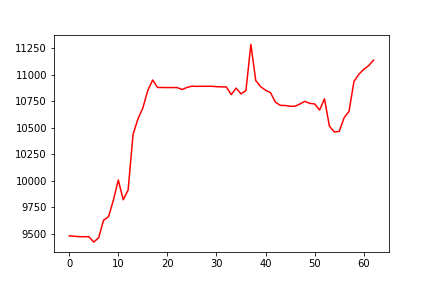

The table this chart was drawn from, first rows:
, 0
0, 9480
1, 9476
2, 9472
3, 9472
4, 9472
5, 9421
6, 9463
7, 9627
8, 9660
9, 9817
10, 10007
11, 9820
12, 9913
13, 10437
14, 10583
15, 10687
16, 10851
17, 10951
18, 10880
19, 10880
20, 10879
21, 10879
22, 10879
23, 10861
24, 10880
25, 10892
26, 10890
27, 10891
28, 10891
29, 10891
30, 10888
31, 10886
32, 10886
33, 10812
34, 10874
35, 10819
36, 10851
37, 11286
38, 10945
39, 10888
40, 10854
41, 10831
42, 10741
43, 10711
44, 10709
45, 10703
46, 10703
47, 10724
48, 10749
49, 10730
50, 10725
51, 10667
52, 10772
53, 10515
54, 10460
55, 10466
56, 10595
57, 10654
58, 10936
59, 11005
... 3 more rows
